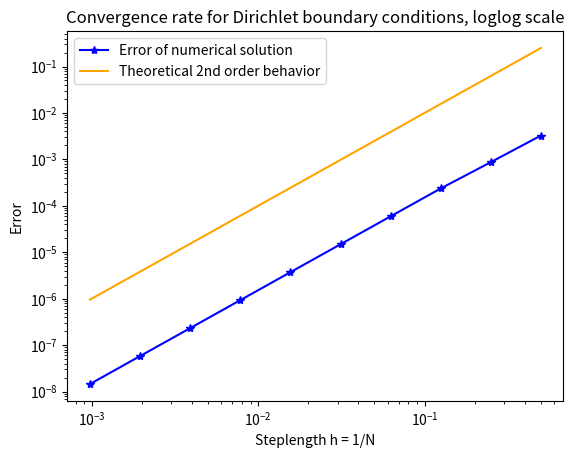
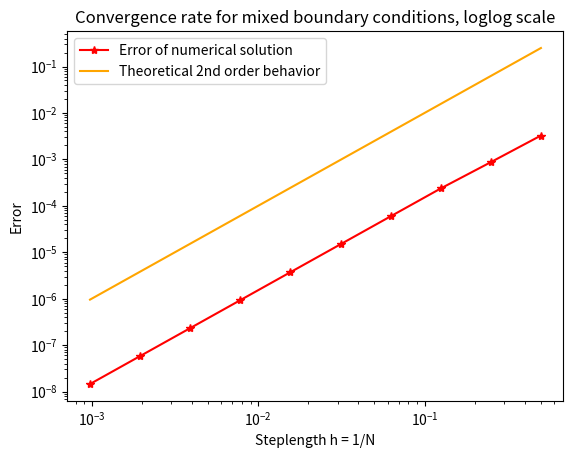

The script that saved these images, in order:
import numpy as np
import matplotlib.pyplot as plt


"""Numerical solver class that solves the differential equation presented in labsheet (with varying boundary conditions) 
using the FD scheme outlined in the report. Also contains error calculation functionality."""
class Solver:
    """Initialization function that assigns the following attributes to the class instance:
     self.n - the number of partitions that interval [0,1] is split into.
     self.h - the step size length (h) of each partition on interval [0,1].
     self.X_vec - array containing n equidistant values on interval [0,1] with distance = self.h.
     self.alpha - the left boundary condition (at x=0) (dirichlet OR neumann).
     self.beta - the right boundary condition (at x=1) (dirichlet OR neumann).
     self.sol_vec_dirichlet - Attribute to hold the numerical solution obtained with dirichlet boundary conditions
     self.sol_vec_mixed - Attribute to hold the numerical solution obtained with mixed boundary conditions
     self.error_dirichlet - Attribute to hold the infinity error as outlined in exercise 3 for dirichlet solution.
     self.error_mixed - Attribute to hold the infinity error as outlined in exercise 3 for mixed solution. """
    def __init__(self, n, alpha, beta):
        self.n = n
        self.h = 1/self.n
        self.X_vec = np.linspace(0,1,self.n+1)
        self.alpha = alpha
        self.beta = beta
        self.sol_vec_dirichlet = []
        self.sol_vec_mixed = []
        self.error_dirichlet = None
        self.error_mixed = None

    """The function a(x). Takes in an x-value and returns a(x)."""
    def a(self, x):
        return 1.0 + x
    """The function f(x). Takes in an x-value and returns f(x)."""
    def f(self, x):
        return 1

    """The analytical solution to the PDE with dirichlet boundary conditions, sol_exact_dirichlet. Takes in an x-value 
    and returns sol_exact_dirichlet(x). """
    def sol_exact_dirichlet(self, x):
        c1 = (self.beta - self.alpha + 1) / np.log(2)
        c2 = self.alpha
        return c1 * np.log(1+x) - x + c2 # analytical solution from report
        pass

    """The analytical solution to the PDE with mixed boundary conditions, sol_exact_mixed. Takes in an x-value and returns
    sol_exact_mixed(x). """
    def sol_exact_mixed(self, x):
        c1 = 2*self.beta + 2
        c2 = self.alpha
        return c1*np.log(1+x) - x + c2 # analytical solution from report

    """Solves for u(x) in the following differential equation: 
    -(a(x)*u'(x))' = f(x) 
    u(0) = alpha (dirichlet boundary condition)
    u(1) = beta (dirichlet boundary condition)
    Uses a(x) and f(x) as defined above and sets the attribute self.sol_vec_dirichlet containing the numerical solution of u(x) at each gridpoint. """
    def solve_dirichlet(self):
        A_vec = [self.a(i*self.h) for i in range(0, self.n+1)] # creates a vector containing a(x) called on all the gridpoints x_i


        """Construct the matrices M and F in the linear system MU = F. This will then be solved to obtain U. """
        M_matrix = np.zeros((self.n+1, self.n+1))
        F_vec = np.zeros(self.n+1)

        # Dirichlet boundary condition at left boundary.
        M_matrix[0, 0] = 1
        F_vec[0] = self.alpha

        # Build matrix M and vector F
        for i in range(1, self.n):
            temp_a_deriv = ( A_vec[i+1] - A_vec[i-1] ) / (2 * self.h) # Approximates the derivative of a(x) at current gridpoint, 2nd order.

            # fills matrix M with coefficients
            M_matrix[i][i-1] = temp_a_deriv / (2 * self.h) - A_vec[i] / (self.h**2)
            M_matrix[i][i] = 2 * A_vec[i] / (self.h**2)
            M_matrix[i][i+1] = -temp_a_deriv / (2 * self.h) - A_vec[i] / (self.h**2)

            # adds f(x) at current gridpoint to vector F
            F_vec[i] = self.f(i*self.h)

        # Dirichlet boundary condition at right boundary
        M_matrix[self.n, self.n] = 1
        F_vec[self.n] = self.beta

        # Solves the system MU = F and returns U_vec
        sol_vec_dirichlet = np.linalg.solve(M_matrix, F_vec)
        self.sol_vec_dirichlet = sol_vec_dirichlet

    """Solves for u(x) in the following differential equation: 
    -(a(x)*u'(x))' = f(x) 
    u(0) = alpha (dirichlet boundary condition)
    u'(1) = beta (neumann boundary condition)
    Uses a(x) and f(x) as defined above and sets the attribute self.sol_vec_mixed containing the numerical solution of u(x) at each gridpoint. """
    def solve_mixed(self):
        A_vec = [self.a(i * self.h) for i in
                 range(0, self.n + 1)]  # creates a vector containing a(x) called on all the gridpoints x_i

        """Construct the matrices M and F in the linear system MU = F. This will then be solved to obtain U. """
        M_matrix = np.zeros((self.n + 1, self.n + 1))
        F_vec = np.zeros(self.n + 1)

        # Mixed boundary condition at left boundary.
        M_matrix[0, 0] = 1
        F_vec[0] = self.alpha

        # Build matrix M and vector F
        for i in range(1, self.n):
            temp_a_deriv = (A_vec[i + 1] - A_vec[i - 1]) / (
                        2 * self.h)  # Approximates the derivative of a(x) at current gridpoint, 2nd order.

            # fills matrix M with coefficients
            M_matrix[i][i - 1] = temp_a_deriv / (2 * self.h) - A_vec[i] / (self.h ** 2)
            M_matrix[i][i] = 2 * A_vec[i] / (self.h ** 2)
            M_matrix[i][i + 1] = -temp_a_deriv / (2 * self.h) - A_vec[i] / (self.h ** 2)

            # adds f(x) at current gridpoint to vector F
            F_vec[i] = self.f(i * self.h)

        # Neumann boundary condition at right boundary, implemented as a left-sided 2nd order accurate FD scheme
        M_matrix[self.n, self.n] = 3/(2*self.h)
        M_matrix[self.n, self.n-1] = -2/self.h
        M_matrix[self.n, self.n-2] = 1/(2*self.h)
        F_vec[self.n] = self.beta

        # Solves the system MU = F and returns U_vec
        sol_vec_mixed = np.linalg.solve(M_matrix, F_vec)
        self.sol_vec_mixed = sol_vec_mixed

    """Calculates the error_inf as outlined in exercise 3). Sets the attributes self.error_dirichlet and self.error_mixed. 
    Should be called after calculating at least 1 numerical solution. """
    def calculate_error(self):
        if len(self.sol_vec_dirichlet) !=0 :
            sol_vec_exact_dirichlet = [self.sol_exact_dirichlet(x_i) for x_i in self.X_vec] # vector holding exact solution at every gridpoint
            temp_vec = np.array(sol_vec_exact_dirichlet) - np.array(self.sol_vec_dirichlet) # vector holding error at each gridpoint
            self.error_dirichlet = max(np.abs(temp_vec))

        if len(self.sol_vec_mixed) !=0 :
            sol_vec_exact_mixed = [self.sol_exact_mixed(x_i) for x_i in self.X_vec] # vector holding exact solution at every gridpoint
            temp_vec = np.array(sol_vec_exact_mixed) - np.array(self.sol_vec_mixed) # vector holding error at each gridpoint
            self.error_mixed = max(np.abs(temp_vec))

"""Function to be called to generate all the necessary plots for exercise 3 in the labsheet. Saves the generated figures
as .pdf files to working directory with labels, legends, etc."""
def exercise3():

    # arrays to hold errors from solvers for different values of h = 1 / N
    errors_dirichlet = []
    errors_mixed = []

    X_axis = [] # array to hold x-axis values of h = 1 / N
    Slope2 = [] # array of y = exp(2*h) values, to plot the theoretical convergence of 2nd order

    # loops through N = 2^i for i ∈ {1, 2, 3, 4, 5, 6, 7, 8, 9, 10} and for each value N:
    # 1) executes FD solver on both problems
    # 2) calculates the error of both solutions
    # 3) stores output to be plotted
    for i in range(1, 11):
        X_axis.append(1/ (2 ** i))

        tempSolver = Solver(2**i,0,1)
        tempSolver.solve_dirichlet()
        tempSolver.solve_mixed()
        tempSolver.calculate_error()

        errors_dirichlet.append(tempSolver.error_dirichlet)
        errors_mixed.append(tempSolver.error_mixed)
        Slope2.append(np.exp(2*i))

    # creates figure Exercise3a)Dirichlet
    plt.figure()
    plt.loglog(X_axis, errors_dirichlet, color = 'blue', marker = '*', label = 'Error of numerical solution')
    plt.loglog(X_axis, np.array(X_axis) ** 2, color = 'orange', label = 'Theoretical 2nd order behavior')
    plt.title('Convergence rate for Dirichlet boundary conditions, loglog scale')
    plt.xlabel('Steplength h = 1/N')
    plt.ylabel('Error')
    plt.legend()
    plt.savefig('Exercise3a)Dirichlet.pdf', format = 'pdf')
    plt.clf()

    # creates figure Exercise3b)Mixed
    plt.figure()
    plt.loglog(X_axis, errors_dirichlet, color = 'red', marker = '*', label = 'Error of numerical solution')
    plt.loglog(X_axis, np.array(X_axis) ** 2, color = 'orange', label = 'Theoretical 2nd order behavior')
    plt.title('Convergence rate for mixed boundary conditions, loglog scale')
    plt.xlabel('Steplength h = 1/N')
    plt.ylabel('Error')
    plt.legend()
    plt.savefig('Exercise3b)mixed.pdf', format = 'pdf')
    plt.clf()

def main():
    exercise3()

if __name__ == '__main__':
    main()
